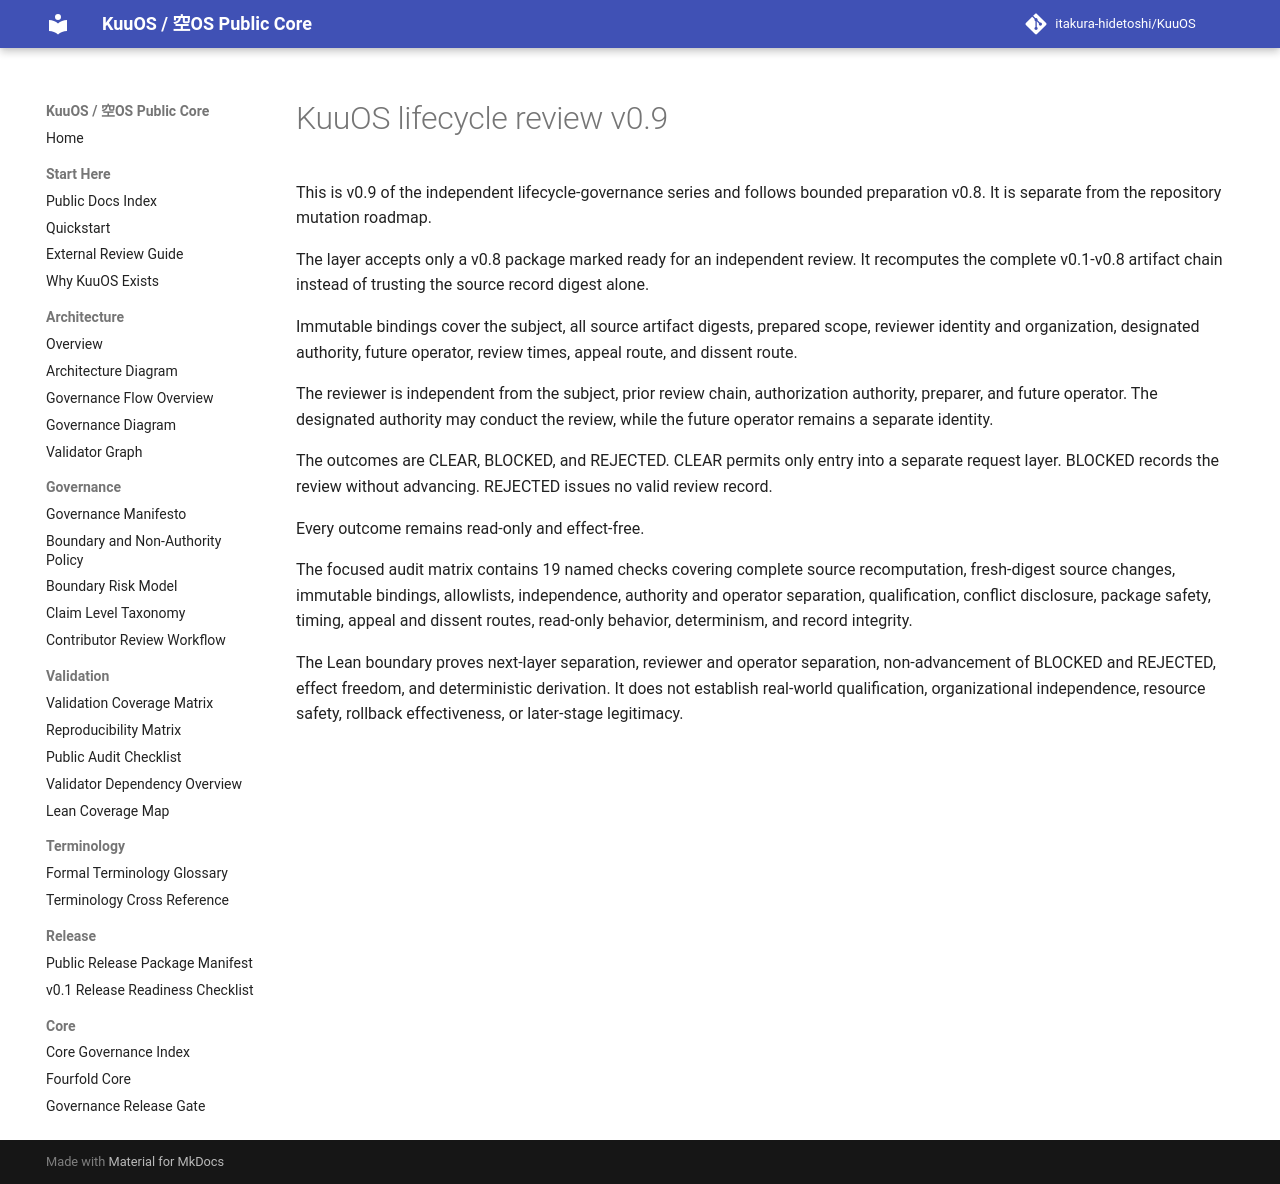

repository: itakura-hidetoshi/KuuOS · page: lifecycle_review_v0_9/index.html · generator: mkdocs

# KuuOS lifecycle review v0.9

This is v0.9 of the independent lifecycle-governance series and follows bounded preparation v0.8. It is separate from the repository mutation roadmap.

The layer accepts only a v0.8 package marked ready for an independent review. It recomputes the complete v0.1-v0.8 artifact chain instead of trusting the source record digest alone.

Immutable bindings cover the subject, all source artifact digests, prepared scope, reviewer identity and organization, designated authority, future operator, review times, appeal route, and dissent route.

The reviewer is independent from the subject, prior review chain, authorization authority, preparer, and future operator. The designated authority may conduct the review, while the future operator remains a separate identity.

The outcomes are CLEAR, BLOCKED, and REJECTED. CLEAR permits only entry into a separate request layer. BLOCKED records the review without advancing. REJECTED issues no valid review record.

Every outcome remains read-only and effect-free.

The focused audit matrix contains 19 named checks covering complete source recomputation, fresh-digest source changes, immutable bindings, allowlists, independence, authority and operator separation, qualification, conflict disclosure, package safety, timing, appeal and dissent routes, read-only behavior, determinism, and record integrity.

The Lean boundary proves next-layer separation, reviewer and operator separation, non-advancement of BLOCKED and REJECTED, effect freedom, and deterministic derivation. It does not establish real-world qualification, organizational independence, resource safety, rollback effectiveness, or later-stage legitimacy.
